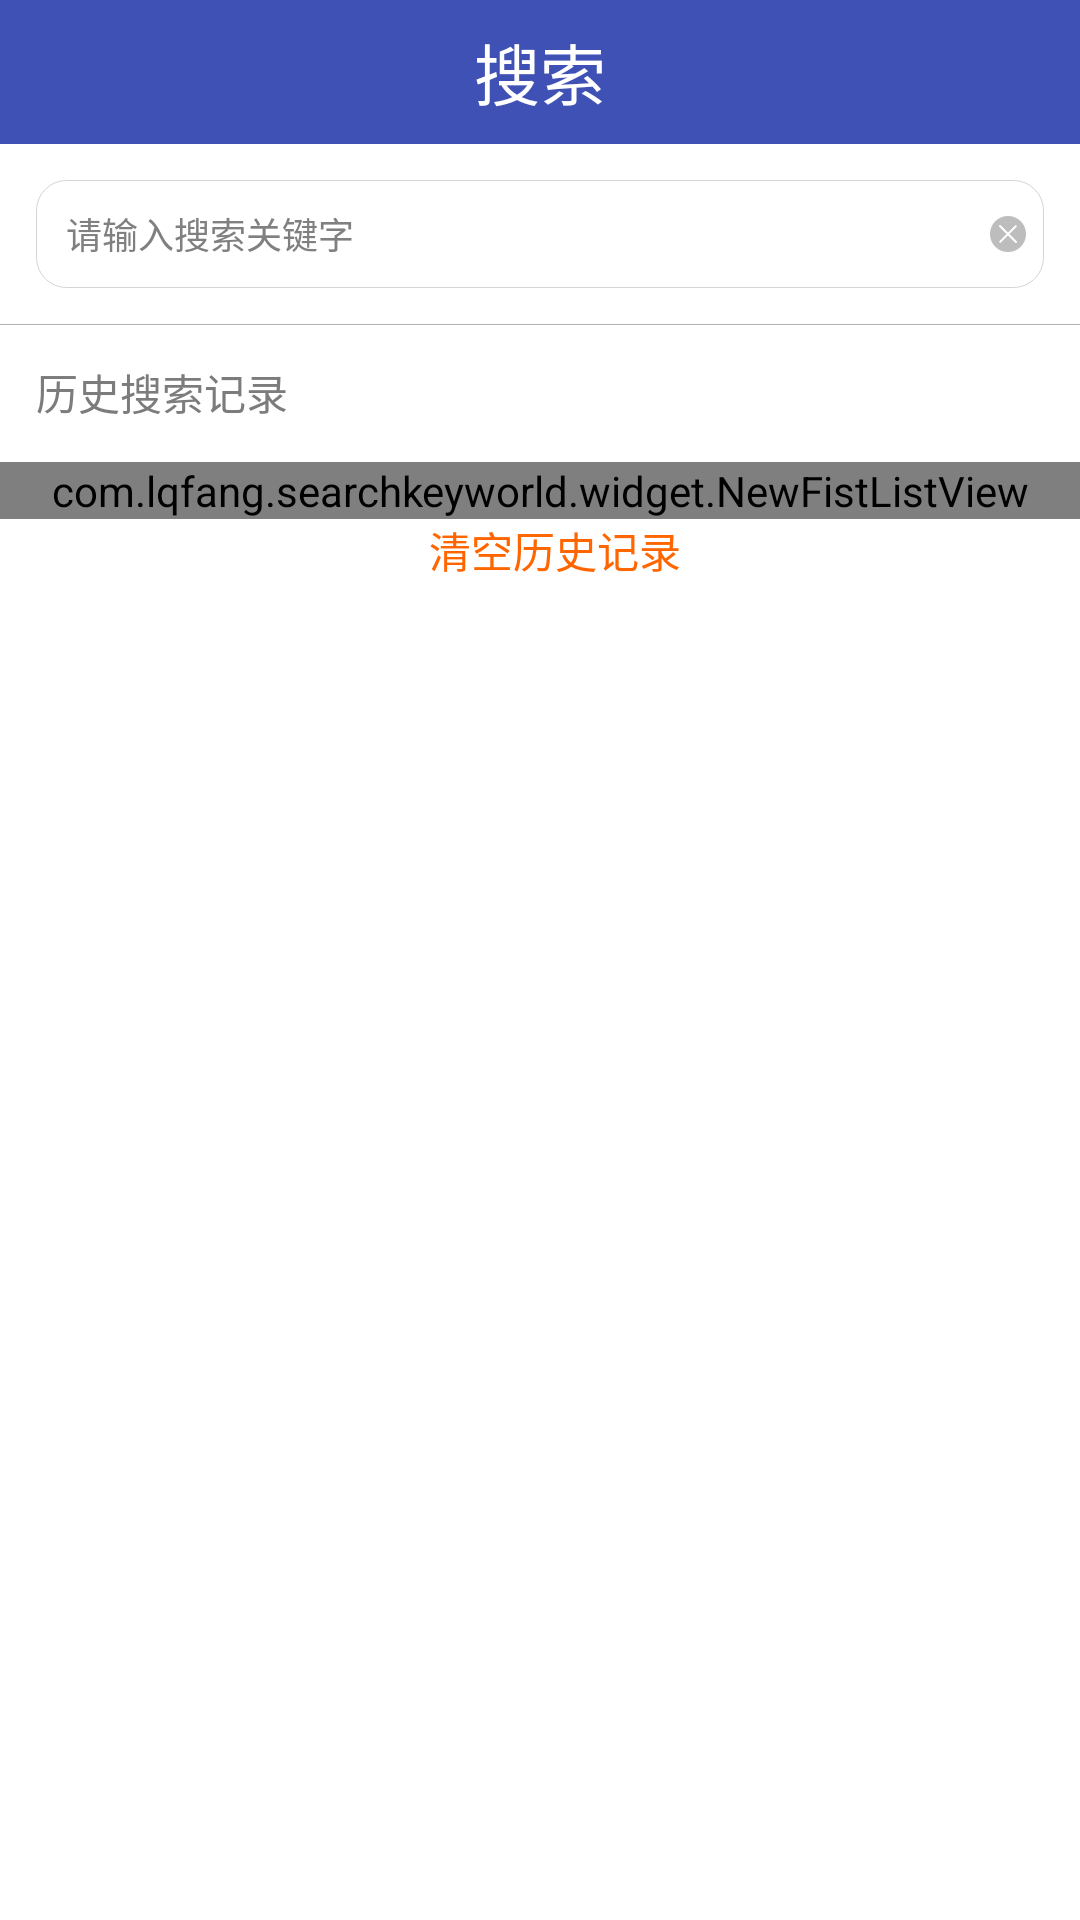

Reconstruct the res/layout file that produces this screen, plus the resources it refers to.
<!-- AndroidManifest.xml: activity theme android:Theme.Black.NoTitleBar -->
<!-- res/layout/activity_main.xml -->
<?xml version="1.0" encoding="utf-8"?>
<LinearLayout xmlns:android="http://schemas.android.com/apk/res/android"
    android:layout_width="match_parent"
    android:layout_height="match_parent"
    android:background="@color/white"
    android:orientation="vertical">

    <TextView
        android:layout_width="match_parent"
        android:layout_height="48dp"
        android:textSize="22sp"
        android:gravity="center"
        android:background="@color/colorPrimary"
        android:textColor="@color/white"
        android:text="搜索"/>

    <EditText
        android:id="@+id/et_search_key"
        android:layout_width="match_parent"
        android:layout_height="36dp"
        android:layout_gravity="center"
        android:layout_marginTop="12dp"
        android:layout_marginLeft="12dp"
        android:layout_marginRight="12dp"
        android:background="@drawable/shape_toolbar_edittext_bg"
        android:cursorVisible="false"
        android:drawablePadding="5dp"
        android:drawableRight="@mipmap/icon_action_clear"
        android:hint="请输入搜索关键字"
        android:imeOptions="actionSearch"
        android:inputType="text"
        android:paddingLeft="10dp"
        android:paddingRight="4dp"
        android:textSize="12sp" />

    
    <ListView
        android:id="@+id/list_search_key"
        android:layout_width="match_parent"
        android:layout_height="wrap_content"
        android:layout_marginLeft="12dp"
        android:layout_marginRight="12dp"
        android:background="@color/white"
        android:divider="@color/colorB2B2B2"
        android:dividerHeight="1px"
        android:scrollbars="none"
        android:visibility="gone"/>

    <View
        android:layout_width="match_parent"
        android:layout_height="1px"
        android:layout_marginTop="12dp"
        android:background="@color/colorB2B2B2" />

    
    <LinearLayout
        android:id="@+id/ll_recent_city"
        android:layout_width="match_parent"
        android:layout_height="wrap_content"
        android:orientation="vertical">

        <TextView
            android:layout_width="wrap_content"
            android:layout_height="wrap_content"
            android:layout_margin="12dp"
            android:text="历史搜索记录"
            android:textColor="@color/color7c7c7c"
            android:textSize="14sp" />

        <com.example.searchkeyworld.widget.NewFistListView
            android:id="@+id/list_recent"
            android:layout_width="match_parent"
            android:layout_height="wrap_content"
            android:layout_marginTop="1dp"
            android:background="@color/white"
            android:divider="@color/colorB2B2B2"
            android:dividerHeight="0px" />

        <TextView
            android:id="@+id/clear_key"
            android:layout_width="match_parent"
            android:layout_height="wrap_content"
            android:layout_marginLeft="10dp"
            android:layout_centerVertical="true"
            android:gravity="center"
            android:text="清空历史记录"
            android:textSize="14dp"
            android:textColor="@color/colorFF6600" />


        
            
            
            
            
            
            
            
            
            

        </LinearLayout>
</LinearLayout>
<!-- resources referenced by this layout -->
<resources>
  <color name="color7c7c7c">#7c7c7c</color>
  <color name="colorB2B2B2">#B2B2B2</color>
  <color name="colorFF6600">#FF6600</color>
  <color name="colorPrimary">#3F51B5</color>
  <color name="white">#ffffff</color>
  <!-- drawable shape_toolbar_edittext_bg (drawable) -->
  <?xml version="1.0" encoding="utf-8"?>
  <shape xmlns:android="http://schemas.android.com/apk/res/android"
      android:shape="rectangle">
  
      <solid android:color="@color/white"/>
  
      <stroke android:width="1px"
          android:color="@color/colord5d5d5"/>
  
      <corners android:radius="10dp"/>
  
  </shape>
  <!-- mipmap icon_action_clear: png bitmap (mipmap-xxhdpi, 936 bytes) -->
  <color name="colord5d5d5">#d5d5d5</color>
</resources>
